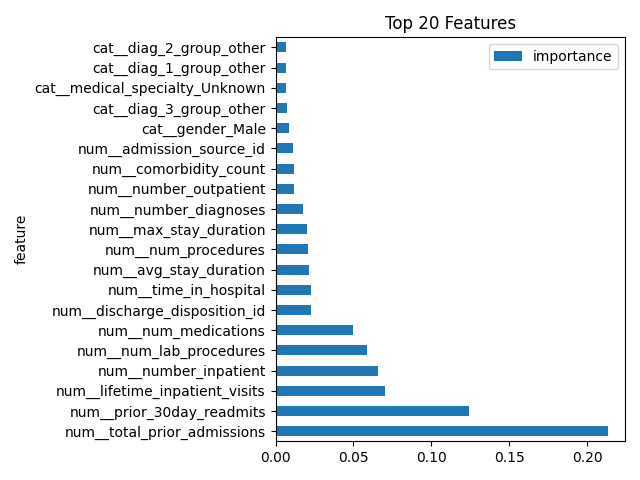

Data behind this chart, as committed beside it:
feature, importance
num__total_prior_admissions, 0.2136
num__prior_30day_readmits, 0.1243
num__lifetime_inpatient_visits, 0.07043
num__number_inpatient, 0.06596
num__num_lab_procedures, 0.05869
num__num_medications, 0.04968
num__discharge_disposition_id, 0.02298
num__time_in_hospital, 0.02249
num__avg_stay_duration, 0.02145
num__num_procedures, 0.02089
num__max_stay_duration, 0.02002
num__number_diagnoses, 0.01758
num__number_outpatient, 0.01189
num__comorbidity_count, 0.0118
num__admission_source_id, 0.01113
cat__gender_Male, 0.008342
cat__diag_3_group_other, 0.007383
cat__medical_specialty_Unknown, 0.006558
cat__diag_1_group_other, 0.006478
cat__diag_2_group_other, 0.006442
cat__age_70-80), 0.006419
cat__age_60-70), 0.006339
cat__age_80-90), 0.006253
num__lifetime_emergency_visits, 0.006228
num__therapy_instability, 0.005903
num__number_emergency, 0.005785
cat__medical_specialty_InternalMedicine, 0.005467
cat__race_Caucasian, 0.005464
cat__insulin_Steady, 0.005457
cat__admission_type_ Physician Referral, 0.005042
cat__payer_code_UN, 0.00488
cat__age_50-60), 0.004849
num__active_med_count, 0.004762
cat__admission_type_Clinic Referral, 0.004425
cat__diag_3_group_diabetes, 0.004362
cat__change_No, 0.004313
cat__insulin_No, 0.004237
num__med_intensity, 0.004227
cat__diag_3_group_renal, 0.004225
cat__admission_type_ Transfer from anoth…, 0.004198
cat__diag_2_group_renal, 0.004189
cat__age_40-50), 0.004153
cat__insulin_Up, 0.00399
cat__payer_code_MC, 0.003555
cat__metformin_Steady, 0.003473
cat__admission_type_HMO Referral, 0.003442
cat__diabetesMed_Yes, 0.003325
cat__medical_specialty_Family/GeneralPra…, 0.003286
cat__diag_1_group_renal, 0.003135
cat__metformin_No, 0.003072
cat__medical_specialty_Surgery-General, 0.002875
cat__glipizide_Steady, 0.002861
cat__age_30-40), 0.002749
cat__glyburide_Steady, 0.002711
cat__rosiglitazone_No, 0.002671
cat__glimepiride_Steady, 0.002642
cat__medical_specialty_Cardiology, 0.002545
cat__medical_specialty_Emergency/Trauma, 0.002502
cat__glyburide_No, 0.00245
cat__rosiglitazone_Steady, 0.002397
... 131 more rows
